Run: headless pygame with SDL's dummy video driver; simulated clock (each Clock.tick advances the game by its frame time, no real sleeping); random seed 0; keys injected as events and as key.get_pressed() state; mouse plan: one left click at the window centre at the start of phase 2, then a move to the lower-right quarter at the start of phase 3.
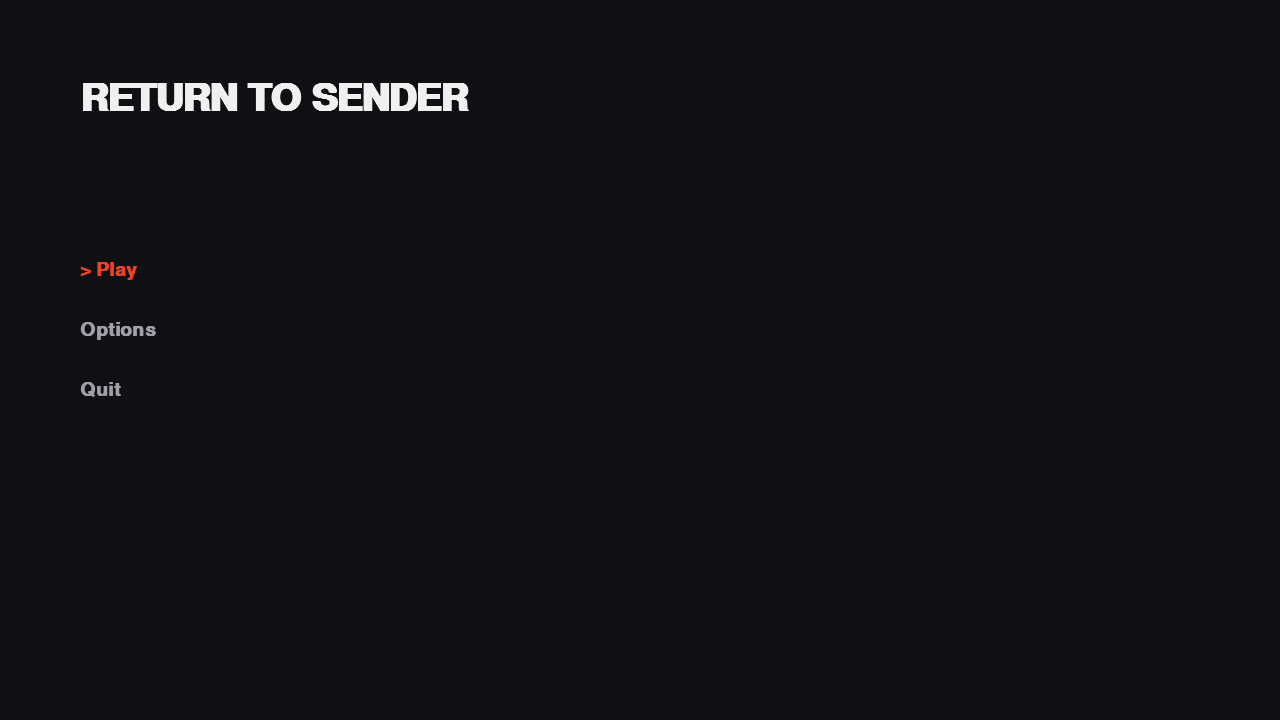
Frame 1 of 4 · flips 1–60 · no input
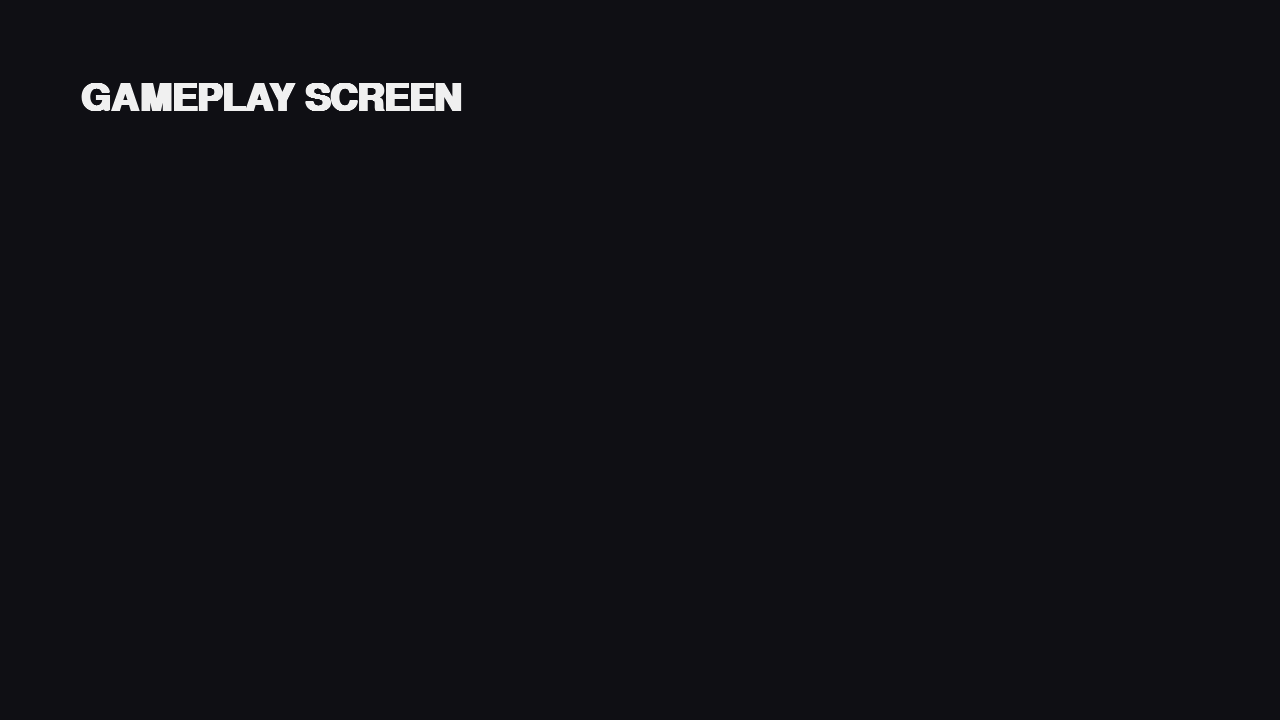
Frame 2 of 4 · flips 61–180 · clicked the window centre · tapped SPACE, RETURN · held RIGHT (→), D
Frame 3 of 4 · flips 181–300 · moved the mouse to the lower-right quarter · held DOWN (↓), S · screen unchanged from frame 2, image omitted
Frame 4 of 4 · flips 301–420 · held LEFT (←), A, UP (↑), W · screen unchanged from frame 3, image omitted

The pygame program that drew these frames:

from sys import exit
import pygame

pygame.init()

# --- WINDOW CONFIGURATION ---
width = 1280
height = 720
screen = pygame.display.set_mode((width, height))
pygame.display.set_caption("Return To Sender")
clock = pygame.time.Clock()

# --- COLORS & FONTS ---
bg_colour = (15, 15, 20)
font_colour = (160, 160, 170)
title_colour = (240, 240, 240)
selected_colour = (235, 65, 40)

font_title = pygame.font.SysFont("Georgia", 56, bold=True)
font = pygame.font.SysFont("Arial", 28, bold=True)

# --- GAME STATE DATA ---
current_state = "MAIN"
main_options = ["Play", "Options", "Quit"]
selected_main = 0

play_options = ["Save Slot 1", "Save Slot 2", "Save Slot 3", "Skill Tree", "Back"]
selected_play = 0


# --- ACTION HANDLER ---
def handle_action(option):
    global current_state
    if current_state == "MAIN":
        if option == "Play":
            current_state = "PLAY"
        elif option == "Options":
            print("[ACTION] Options Screen Placeholder")
        elif option == "Quit":
            pygame.quit()
            exit()

    elif current_state == "PLAY":
        if option == "Back":
            current_state = "MAIN"
        elif "Save Slot" in option:
            print(f"[ACTION] Loading {option}...")
            current_state = "GAMEPLAY"  # Example: Switch to real gameplay!
        elif option == "Skill Tree":
            print("[ACTION] Skill Tree Opened")


# --- STATE RENDER FUNCTIONS (Single Frame Only) ---
def draw_main_menu():
    title_surface = font_title.render("RETURN TO SENDER", True, title_colour)
    screen.blit(title_surface, (80, 80))

    start_y = 260
    for index, option in enumerate(main_options):
        if index == selected_main:
            color = selected_colour
            display_text = f"> {option}"
        else:
            color = font_colour
            display_text = option

        text_surface = font.render(display_text, True, color)
        screen.blit(text_surface, (80, start_y + (index * 60)))


def draw_play_menu():
    title_surface = font_title.render("SELECT PROFILE", True, title_colour)
    screen.blit(title_surface, (80, 60))

    for i in range(3):
        box_rect = pygame.Rect(80, 160 + (i * 110), 450, 90)
        border_color = selected_colour if i == selected_play else (60, 60, 75)
        text_color = selected_colour if i == selected_play else font_colour

        pygame.draw.rect(screen, (30, 30, 40), box_rect, border_radius=8)
        pygame.draw.rect(screen, border_color, box_rect, width=2, border_radius=8)

        slot_title = font.render(f"Save Slot {i + 1}", True, text_color)
        screen.blit(slot_title, (box_rect.x + 20, box_rect.y + 15))

    bottom_options = [("Skill Tree", 3), ("Back", 4)]
    for text, index in bottom_options:
        color = selected_colour if selected_play == index else font_colour
        display_text = f"> {text}" if selected_play == index else text
        y_pos = 520 if text == "Skill Tree" else 580

        text_surface = font.render(display_text, True, color)
        screen.blit(text_surface, (80, y_pos))


def draw_gameplay():
    # Placeholder for when actual gameplay begins!
    game_text = font_title.render("GAMEPLAY SCREEN", True, title_colour)
    screen.blit(game_text, (80, 80))


# --- SINGLE CENTRAL MAIN LOOP ---
while True:
    mouse_pos = pygame.mouse.get_pos()

    # 1. EVENT HANDLING
    for event in pygame.event.get():
        if event.type == pygame.QUIT:
            pygame.quit()
            exit()

        elif event.type == pygame.MOUSEMOTION:
            if current_state == "MAIN":
                for index in range(len(main_options)):
                    if pygame.Rect(80, 260 + (index * 60), 300, 40).collidepoint(mouse_pos):
                        selected_main = index
            elif current_state == "PLAY":
                for i in range(3):
                    if pygame.Rect(80, 160 + (i * 110), 450, 90).collidepoint(mouse_pos):
                        selected_play = i
                if pygame.Rect(80, 520, 300, 40).collidepoint(mouse_pos):
                    selected_play = 3
                elif pygame.Rect(80, 580, 300, 40).collidepoint(mouse_pos):
                    selected_play = 4

        elif event.type == pygame.MOUSEBUTTONDOWN and event.button == 1:
            if current_state == "MAIN":
                handle_action(main_options[selected_main])
            elif current_state == "PLAY":
                handle_action(play_options[selected_play])

        elif event.type == pygame.KEYDOWN:
            if current_state == "MAIN":
                if event.key in (pygame.K_UP, pygame.K_w):
                    selected_main = (selected_main - 1) % len(main_options)
                elif event.key in (pygame.K_DOWN, pygame.K_s):
                    selected_main = (selected_main + 1) % len(main_options)
                elif event.key in (pygame.K_RETURN, pygame.K_SPACE):
                    handle_action(main_options[selected_main])

            elif current_state == "PLAY":
                if event.key in (pygame.K_UP, pygame.K_w):
                    selected_play = (selected_play - 1) % len(play_options)
                elif event.key in (pygame.K_DOWN, pygame.K_s):
                    selected_play = (selected_play + 1) % len(play_options)
                elif event.key == pygame.K_ESCAPE:
                    current_state = "MAIN"
                elif event.key in (pygame.K_RETURN, pygame.K_SPACE):
                    handle_action(play_options[selected_play])

            elif current_state == "GAMEPLAY":
                if event.key == pygame.K_ESCAPE:
                    current_state = "MAIN"

    # 2. RENDERING ROUTER
    screen.fill(bg_colour)

    if current_state == "MAIN":
        draw_main_menu()
    elif current_state == "PLAY":
        draw_play_menu()
    elif current_state == "GAMEPLAY":
        draw_gameplay()

    pygame.display.update()
    clock.tick(60)
